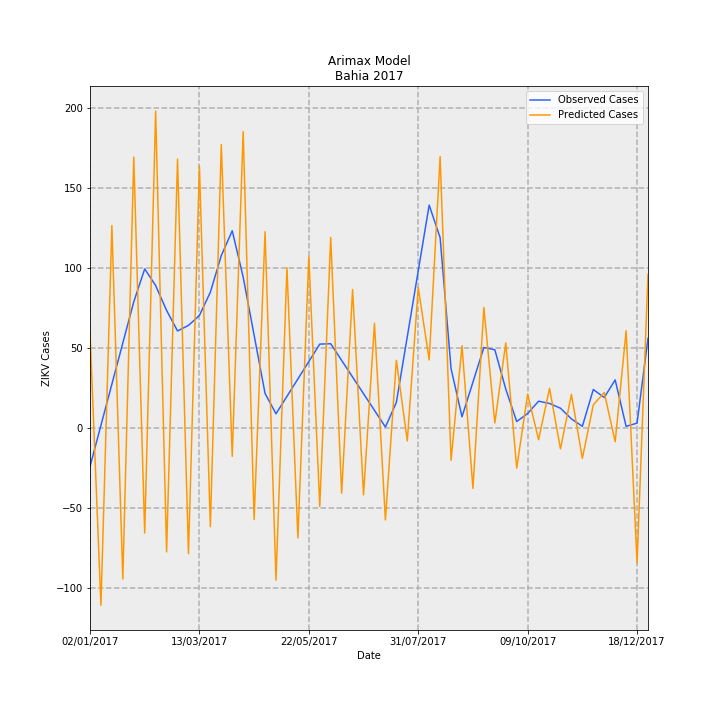

The table this chart was drawn from, first rows:
Date, predictions_incidence, observed_incidence, Predicted Cases, Observed Cases, error
02/01/2017, 0.3909, -0.1568, 59.97, -24.06, 84.03
09/01/2017, -0.7217, 0.01074, -110.7, 1.648, -112.4
16/01/2017, 0.8233, 0.1783, 126.3, 27.35, 98.98
23/01/2017, -0.6148, 0.3458, -94.34, 53.06, -147.4
30/01/2017, 1.102, 0.5133, 169.1, 78.76, 90.33
06/02/2017, -0.4276, 0.6472, -65.62, 99.31, -164.9
13/02/2017, 1.289, 0.5795, 197.9, 88.93, 108.9
20/02/2017, -0.5042, 0.4783, -77.37, 73.39, -150.8
27/02/2017, 1.094, 0.3947, 167.9, 60.57, 107.3
06/03/2017, -0.5115, 0.4174, -78.49, 64.04, -142.5
13/03/2017, 1.066, 0.4577, 163.6, 70.23, 93.37
20/03/2017, -0.4016, 0.5524, -61.63, 84.77, -146.4
27/03/2017, 1.154, 0.7016, 177, 107.7, 69.36
03/04/2017, -0.1154, 0.8025, -17.71, 123.1, -140.8
10/04/2017, 1.206, 0.614, 185.1, 94.21, 90.87
17/04/2017, -0.3728, 0.3772, -57.21, 57.89, -115.1
24/04/2017, 0.7984, 0.1405, 122.5, 21.56, 101
01/05/2017, -0.6194, 0.05759, -95.04, 8.837, -103.9
08/05/2017, 0.6522, 0.1285, 100.1, 19.72, 80.35
15/05/2017, -0.4476, 0.1994, -68.69, 30.6, -99.28
22/05/2017, 0.6969, 0.2703, 106.9, 41.47, 65.47
29/05/2017, -0.3193, 0.3412, -48.99, 52.35, -101.3
05/06/2017, 0.7753, 0.3427, 119, 52.59, 66.36
12/06/2017, -0.2656, 0.275, -40.75, 42.19, -82.94
19/06/2017, 0.5635, 0.2072, 86.46, 31.79, 54.67
26/06/2017, -0.2723, 0.1394, -41.79, 21.39, -63.18
03/07/2017, 0.4258, 0.07161, 65.33, 10.99, 54.34
10/07/2017, -0.3743, 0.003831, -57.43, 0.5878, -58.02
17/07/2017, 0.2755, 0.1038, 42.27, 15.93, 26.34
24/07/2017, -0.05285, 0.3715, -8.11, 57.01, -65.12
31/07/2017, 0.5714, 0.6393, 87.68, 98.09, -10.41
07/08/2017, 0.2764, 0.907, 42.42, 139.2, -96.76
14/08/2017, 1.104, 0.7744, 169.4, 118.8, 50.6
21/08/2017, -0.1319, 0.2414, -20.23, 37.04, -57.27
28/08/2017, 0.3344, 0.04539, 51.31, 6.965, 44.34
04/09/2017, -0.246, 0.1865, -37.74, 28.61, -66.36
11/09/2017, 0.4903, 0.3275, 75.24, 50.26, 24.98
18/09/2017, 0.02011, 0.3182, 3.085, 48.82, -45.74
25/09/2017, 0.346, 0.1584, 53.1, 24.3, 28.79
02/10/2017, -0.1635, 0.02607, -25.09, 4.0, -29.09
09/10/2017, 0.1377, 0.0587, 21.12, 9.008, 12.11
16/10/2017, -0.04794, 0.1089, -7.356, 16.71, -24.07
23/10/2017, 0.1612, 0.09959, 24.74, 15.28, 9.457
30/10/2017, -0.08494, 0.08035, -13.03, 12.33, -25.36
06/11/2017, 0.1367, 0.03696, 20.98, 5.671, 15.3
13/11/2017, -0.1238, 0.006517, -18.99, 1.0, -19.99
20/11/2017, 0.09379, 0.1564, 14.39, 24.0, -9.608
27/11/2017, 0.1442, 0.1238, 22.12, 19.0, 3.122
04/12/2017, -0.05633, 0.1955, -8.644, 30, -38.64
11/12/2017, 0.3959, 0.006517, 60.75, 1.0, 59.75
18/12/2017, -0.5493, 0.01955, -84.29, 3.0, -87.29
25/12/2017, 0.6256, 0.365, 95.99, 56.0, 39.99
